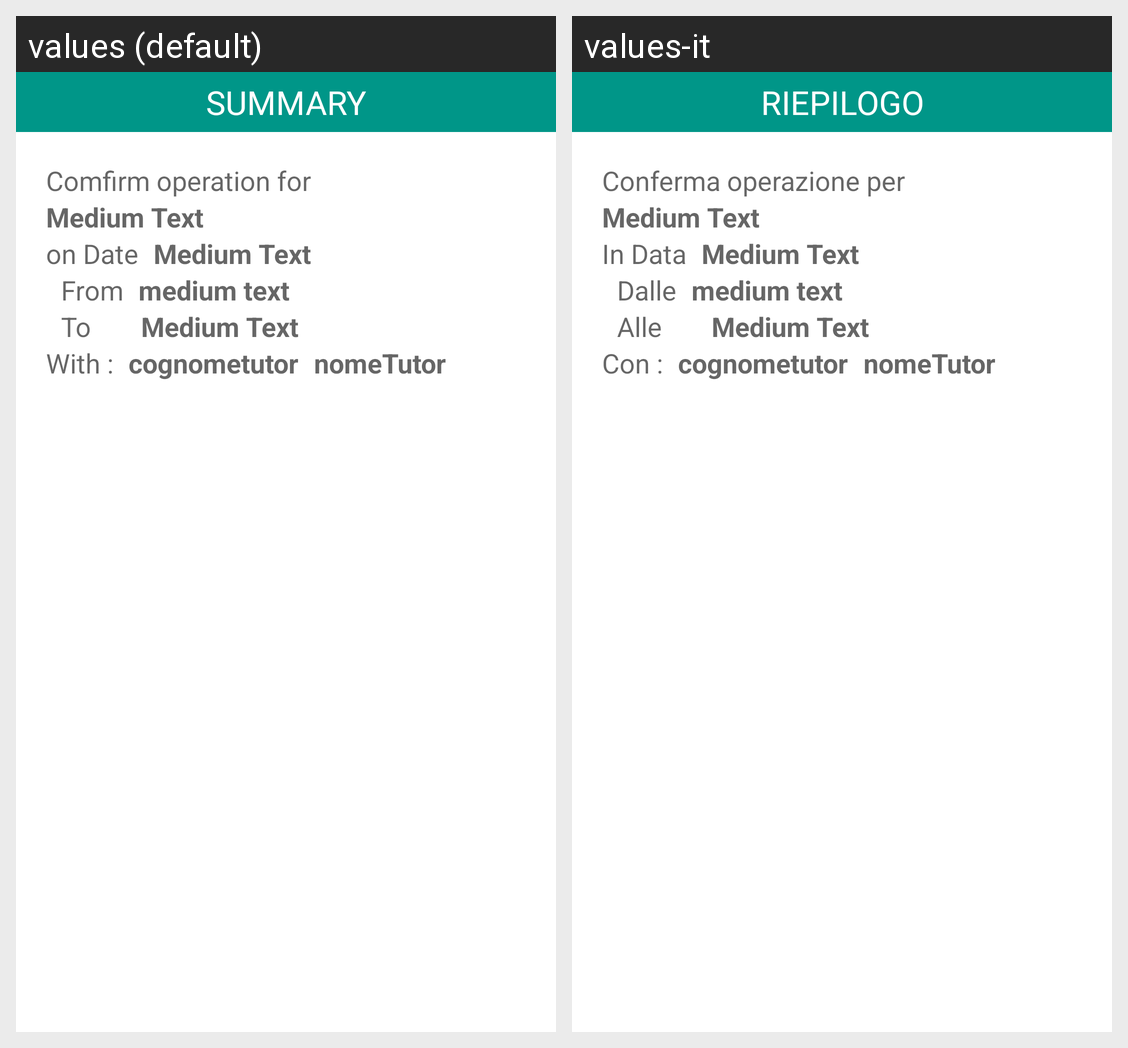

Here is an Android app screen in its default locale and in the app's own translations. Write out the translated-string differences for the strings that appear on this screen.
Android screen res/layout/dialog_request_custom_layout.xml rendered under 2 locales, left to right: values (default), values-it. Device: Nexus 5 (rendered at 1080×1920; each locale shown at half size, 540×960, under a caption strip naming it); theme MyMaterialTheme.
Strings drawn on this screen, with the default value and each locale's value (text and hints the layout hard-codes, and strings that could not be matched under every locale, appear in the picture but are not listed):

summaryTitle
  values: SUMMARY
  values-it: RIEPILOGO

summary_operation
  values: Comfirm operation for
  values-it: Conferma operazione per

summary_date
  values: on Date
  values-it: In Data

from
  values: From
  values-it: Dalle

congiunzione_to
  values: To
  values-it: Alle

appoint_doctor
  values: With :
  values-it: Con :
